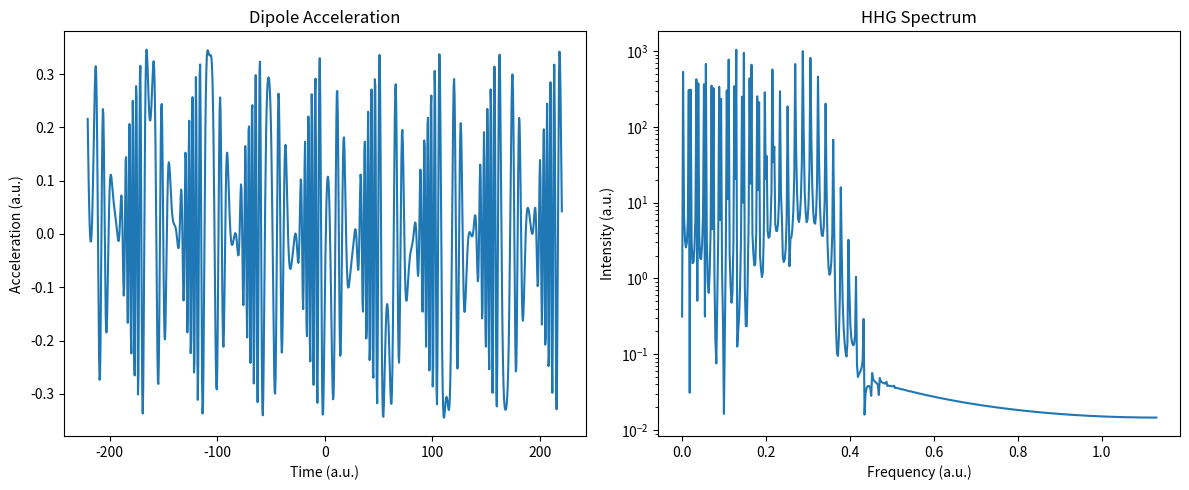

The matplotlib source for this figure:
import numpy as np 
import matplotlib.pyplot as plt
from scipy import integrate
from scipy.integrate import solve_ivp
from numpy.fft import fft,ifftshift,fftshift,fftfreq

# Constants
E0 = 0.1  # Electric field amplitude (in atomic units)
omega = 0.057  # Laser frequency (in atomic units, corresponds to 800 nm)
Ip = 0.5  # Ionization potential (in atomic units)
tau = 2 * np.pi / omega  # Optical cycle duration

# Time grid
t = np.linspace(-2 * tau, 2 * tau, 1000)  # Time array

# Electric field as a function of time
def electric_field(t, E0, omega):
    return E0 * np.cos(omega * t)

# Vector potential as a function of time
def vector_potential(t, E0, omega):
    return -E0 / omega * np.sin(omega * t)

# Saddle-point equation for the ionization time
def saddle_point_eq(t_prime, t, E0, omega, Ip):
    A = vector_potential(t_prime, E0, omega)
    return Ip + 0.5 * (A**2) + A * vector_potential(t, E0, omega)

# Dipole acceleration calculation using SFA
def dipole_acceleration(t, E0, omega, Ip):
    A_t = vector_potential(t, E0, omega)
    acc = np.zeros_like(t, dtype=np.complex128)
    
    for i, t_prime in enumerate(t):
        A_tp = vector_potential(t_prime, E0, omega)
        integral = np.exp(-1j * (Ip * (t - t_prime) + (A_tp**2 - A_t**2) / (2 * omega)))
        integral *= electric_field(t_prime, E0, omega)
        acc[i] = np.sum(integral) * (t[1] - t[0])
    
    return np.real(acc)

# Calculate the dipole acceleration
dipole_acc = dipole_acceleration(t, E0, omega, Ip)

# Fourier transform to get the HHG spectrum
hhg_spectrum = np.abs(np.fft.fft(dipole_acc))**2
freqs = np.fft.fftfreq(t.size, d=t[1] - t[0])

# Plot the dipole acceleration and HHG spectrum
plt.figure(figsize=(12, 5))

# Plot dipole acceleration
plt.subplot(1, 2, 1)
plt.plot(t, dipole_acc)
plt.title('Dipole Acceleration')
plt.xlabel('Time (a.u.)')
plt.ylabel('Acceleration (a.u.)')

# Plot HHG spectrum
plt.subplot(1, 2, 2)
plt.plot(freqs[:t.size // 2], hhg_spectrum[:t.size // 2])
plt.title('HHG Spectrum')
plt.xlabel('Frequency (a.u.)')
plt.ylabel('Intensity (a.u.)')
plt.yscale('log')

plt.tight_layout()
plt.show()